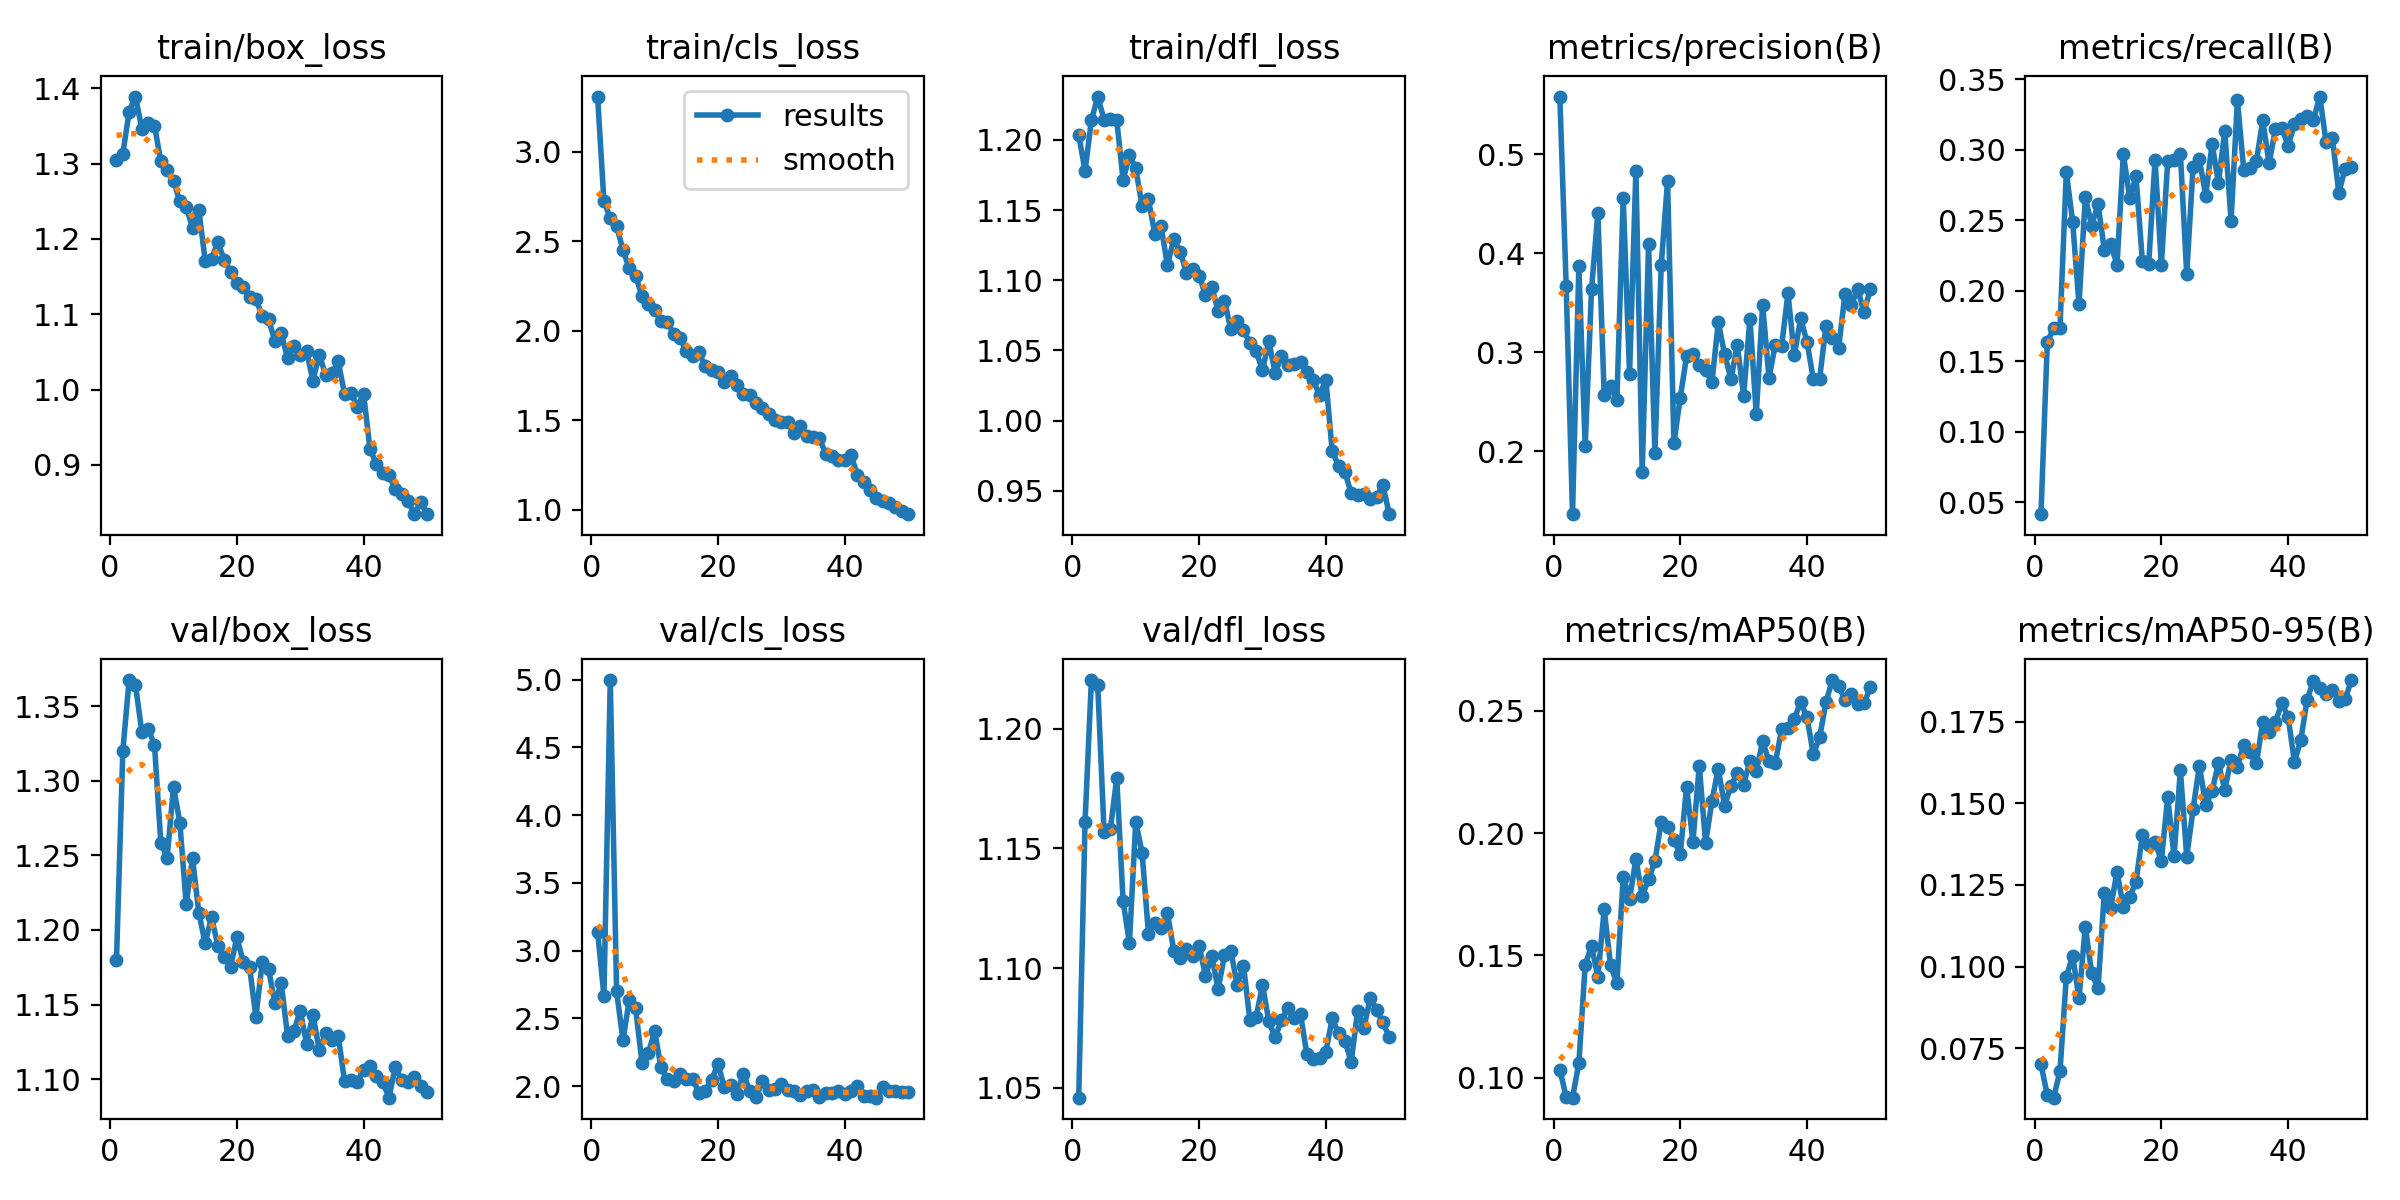

The file beside this chart, header and first rows:
epoch, time, train/box_loss, train/cls_loss, train/dfl_loss, metrics/precision(B), metrics/recall(B), metrics/mAP50(B), metrics/mAP50-95(B), val/box_loss, val/cls_loss, val/dfl_loss, lr/pg0, lr/pg1, lr/pg2
1, 99.3, 1.305, 3.309, 1.204, 0.5586, 0.04147, 0.1031, 0.07004, 1.18, 3.139, 1.046, 0.0003653, 0.0003653, 0.0003653
2, 190.3, 1.313, 2.722, 1.178, 0.367, 0.1637, 0.0922, 0.06064, 1.32, 2.668, 1.161, 0.0007211, 0.0007211, 0.0007211
3, 280.6, 1.369, 2.63, 1.214, 0.1365, 0.1735, 0.09179, 0.05983, 1.368, 4.997, 1.22, 0.001062, 0.001062, 0.001062
4, 366.8, 1.389, 2.586, 1.231, 0.3873, 0.1738, 0.1059, 0.06796, 1.364, 2.701, 1.218, 0.001045, 0.001045, 0.001045
5, 455, 1.346, 2.451, 1.214, 0.205, 0.2843, 0.1461, 0.09676, 1.333, 2.34, 1.157, 0.001023, 0.001023, 0.001023
6, 543.8, 1.354, 2.348, 1.215, 0.3637, 0.249, 0.1539, 0.1034, 1.335, 2.635, 1.158, 0.001001, 0.001001, 0.001001
7, 629.1, 1.35, 2.306, 1.214, 0.4412, 0.1904, 0.1412, 0.09022, 1.324, 2.576, 1.179, 0.000979, 0.000979, 0.000979
8, 717.6, 1.303, 2.196, 1.171, 0.2569, 0.2663, 0.1688, 0.1123, 1.258, 2.175, 1.128, 0.000957, 0.000957, 0.000957
9, 805.5, 1.291, 2.15, 1.189, 0.2663, 0.2462, 0.1459, 0.09798, 1.249, 2.243, 1.11, 0.000935, 0.000935, 0.000935
10, 892.3, 1.278, 2.117, 1.18, 0.2518, 0.2617, 0.1387, 0.0933, 1.296, 2.404, 1.161, 0.000913, 0.000913, 0.000913
11, 978.6, 1.25, 2.057, 1.153, 0.4561, 0.2292, 0.182, 0.1226, 1.272, 2.141, 1.148, 0.000891, 0.000891, 0.000891
12, 1065, 1.243, 2.051, 1.158, 0.2781, 0.2331, 0.1729, 0.118, 1.217, 2.05, 1.114, 0.000869, 0.000869, 0.000869
13, 1151, 1.215, 1.98, 1.133, 0.4833, 0.2185, 0.1895, 0.129, 1.248, 2.041, 1.119, 0.000847, 0.000847, 0.000847
14, 1239, 1.238, 1.962, 1.138, 0.179, 0.297, 0.1742, 0.1183, 1.211, 2.092, 1.117, 0.000825, 0.000825, 0.000825
15, 1325, 1.171, 1.889, 1.111, 0.4092, 0.2659, 0.1812, 0.1212, 1.191, 2.05, 1.123, 0.000803, 0.000803, 0.000803
16, 1413, 1.174, 1.861, 1.129, 0.1981, 0.2812, 0.1885, 0.126, 1.209, 2.056, 1.107, 0.000781, 0.000781, 0.000781
17, 1502, 1.195, 1.879, 1.12, 0.3883, 0.2213, 0.2047, 0.1403, 1.189, 1.953, 1.104, 0.000759, 0.000759, 0.000759
18, 1588, 1.172, 1.801, 1.105, 0.4735, 0.219, 0.2025, 0.1373, 1.182, 1.963, 1.108, 0.000737, 0.000737, 0.000737
19, 1678, 1.156, 1.783, 1.108, 0.2082, 0.293, 0.1973, 0.1382, 1.175, 2.047, 1.105, 0.000715, 0.000715, 0.000715
20, 1768, 1.141, 1.772, 1.103, 0.2542, 0.2185, 0.1913, 0.1324, 1.195, 2.164, 1.109, 0.000693, 0.000693, 0.000693
21, 1857, 1.137, 1.715, 1.089, 0.296, 0.2919, 0.219, 0.1519, 1.179, 1.992, 1.097, 0.000671, 0.000671, 0.000671
22, 1943, 1.123, 1.746, 1.095, 0.2985, 0.2932, 0.1964, 0.1338, 1.175, 2.01, 1.105, 0.000649, 0.000649, 0.000649
23, 2032, 1.121, 1.698, 1.078, 0.2871, 0.2972, 0.2276, 0.1601, 1.142, 1.944, 1.091, 0.000627, 0.000627, 0.000627
24, 2120, 1.097, 1.645, 1.086, 0.2825, 0.2122, 0.196, 0.1336, 1.178, 2.093, 1.105, 0.0006051, 0.0006051, 0.0006051
25, 2205, 1.093, 1.641, 1.065, 0.2696, 0.2877, 0.2131, 0.1482, 1.174, 1.963, 1.107, 0.0005831, 0.0005831, 0.0005831
26, 2294, 1.065, 1.597, 1.071, 0.3305, 0.2934, 0.2263, 0.1615, 1.151, 1.918, 1.093, 0.0005611, 0.0005611, 0.0005611
27, 2382, 1.074, 1.569, 1.065, 0.2982, 0.2674, 0.2112, 0.1495, 1.164, 2.036, 1.101, 0.0005391, 0.0005391, 0.0005391
28, 2466, 1.042, 1.533, 1.055, 0.2731, 0.3045, 0.2194, 0.1537, 1.129, 1.973, 1.079, 0.0005171, 0.0005171, 0.0005171
29, 2553, 1.058, 1.502, 1.049, 0.3073, 0.2767, 0.2244, 0.1623, 1.132, 1.976, 1.079, 0.0004951, 0.0004951, 0.0004951
30, 2636, 1.046, 1.492, 1.036, 0.2564, 0.3133, 0.2199, 0.1542, 1.146, 2.016, 1.093, 0.0004731, 0.0004731, 0.0004731
31, 2722, 1.051, 1.488, 1.057, 0.3341, 0.2498, 0.2295, 0.1633, 1.124, 1.974, 1.078, 0.0004511, 0.0004511, 0.0004511
32, 2808, 1.012, 1.431, 1.034, 0.2374, 0.3353, 0.2254, 0.1611, 1.143, 1.968, 1.071, 0.0004291, 0.0004291, 0.0004291
33, 2895, 1.046, 1.467, 1.046, 0.3483, 0.2857, 0.2375, 0.168, 1.12, 1.934, 1.078, 0.0004071, 0.0004071, 0.0004071
34, 2981, 1.02, 1.412, 1.04, 0.2742, 0.2875, 0.2295, 0.1656, 1.131, 1.968, 1.083, 0.0003851, 0.0003851, 0.0003851
35, 3067, 1.021, 1.406, 1.04, 0.3075, 0.2922, 0.2286, 0.1623, 1.126, 1.972, 1.079, 0.0003631, 0.0003631, 0.0003631
36, 3154, 1.037, 1.403, 1.042, 0.3066, 0.321, 0.2425, 0.175, 1.129, 1.921, 1.081, 0.0003411, 0.0003411, 0.0003411
37, 3243, 0.9936, 1.31, 1.035, 0.3599, 0.2904, 0.243, 0.1719, 1.098, 1.952, 1.064, 0.0003191, 0.0003191, 0.0003191
38, 3330, 0.9958, 1.302, 1.029, 0.2972, 0.315, 0.2467, 0.1748, 1.099, 1.951, 1.062, 0.0002971, 0.0002971, 0.0002971
39, 3417, 0.9771, 1.276, 1.018, 0.3343, 0.3157, 0.2536, 0.1807, 1.098, 1.967, 1.062, 0.0002751, 0.0002751, 0.0002751
40, 3504, 0.9938, 1.277, 1.029, 0.3107, 0.303, 0.2474, 0.1764, 1.106, 1.939, 1.065, 0.0002531, 0.0002531, 0.0002531
41, 3600, 0.9216, 1.303, 0.9783, 0.273, 0.3182, 0.2323, 0.1627, 1.109, 1.966, 1.079, 0.0002311, 0.0002311, 0.0002311
42, 3686, 0.9008, 1.195, 0.9679, 0.2735, 0.3217, 0.2392, 0.1694, 1.102, 2, 1.073, 0.0002091, 0.0002091, 0.0002091
43, 3776, 0.8891, 1.153, 0.9634, 0.3271, 0.324, 0.2537, 0.1817, 1.098, 1.926, 1.07, 0.0001871, 0.0001871, 0.0001871
44, 3864, 0.8863, 1.11, 0.9482, 0.3146, 0.3215, 0.2626, 0.1876, 1.088, 1.929, 1.061, 0.0001651, 0.0001651, 0.0001651
45, 3952, 0.8676, 1.065, 0.9471, 0.3049, 0.3379, 0.26, 0.1852, 1.108, 1.915, 1.082, 0.0001431, 0.0001431, 0.0001431
46, 4039, 0.8614, 1.049, 0.9475, 0.3593, 0.3054, 0.2546, 0.1834, 1.099, 1.991, 1.075, 0.0001211, 0.0001211, 0.0001211
47, 4128, 0.852, 1.036, 0.9441, 0.3481, 0.3081, 0.257, 0.1847, 1.098, 1.966, 1.088, 9.91012e-05, 9.91012e-05, 9.91012e-05
48, 4216, 0.8344, 1.016, 0.9457, 0.3641, 0.2696, 0.2527, 0.1814, 1.101, 1.962, 1.083, 7.71034e-05, 7.71034e-05, 7.71034e-05
49, 4307, 0.8509, 0.9934, 0.9541, 0.3405, 0.2868, 0.253, 0.182, 1.096, 1.956, 1.077, 5.51056e-05, 5.51056e-05, 5.51056e-05
50, 4396, 0.8347, 0.9753, 0.9333, 0.3641, 0.2877, 0.2596, 0.1878, 1.091, 1.958, 1.071, 3.31078e-05, 3.31078e-05, 3.31078e-05
